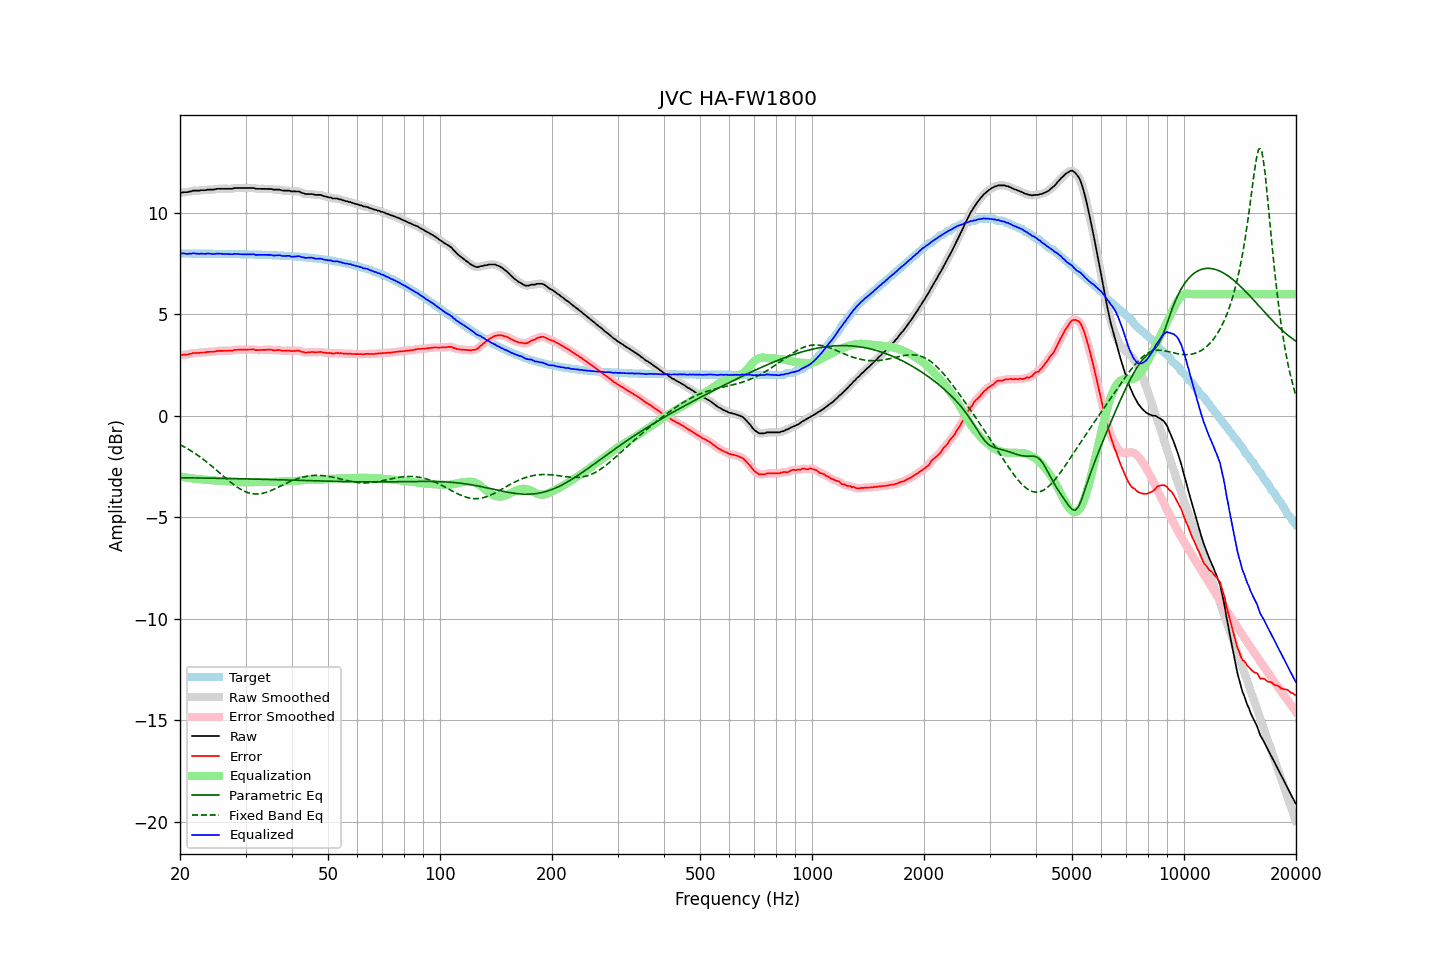

The file beside this chart, header and first rows:
frequency, raw, error, smoothed, error_smoothed, equalization, parametric_eq, fixed_band_eq, equalized_raw, equalized_smoothed, target
20.00, 10.99, 2.99, 11.00, 2.99, -2.98, -3.04, -1.41, 8.01, 8.01, 8.00
20.20, 11.00, 3.00, 11.00, 3.00, -3.00, -3.04, -1.45, 8.01, 8.01, 8.00
20.40, 11.02, 3.02, 11.01, 3.01, -3.01, -3.05, -1.49, 8.01, 8.00, 8.00
20.61, 11.02, 3.02, 11.02, 3.02, -3.02, -3.05, -1.54, 8.00, 8.00, 8.00
20.81, 11.02, 3.02, 11.03, 3.03, -3.04, -3.05, -1.58, 7.99, 7.99, 8.00
21.02, 11.03, 3.03, 11.04, 3.03, -3.05, -3.05, -1.63, 7.98, 7.99, 8.00
21.23, 11.06, 3.06, 11.05, 3.05, -3.06, -3.05, -1.68, 8.00, 7.99, 8.00
21.44, 11.06, 3.06, 11.08, 3.07, -3.07, -3.05, -1.73, 7.99, 8.01, 8.00
21.66, 11.10, 3.10, 11.09, 3.09, -3.08, -3.05, -1.78, 8.02, 8.01, 8.00
21.87, 11.10, 3.10, 11.10, 3.10, -3.09, -3.05, -1.83, 8.01, 8.01, 8.00
22.09, 11.10, 3.10, 11.10, 3.11, -3.10, -3.05, -1.88, 8.00, 8.00, 8.00
22.31, 11.10, 3.10, 11.10, 3.11, -3.11, -3.06, -1.94, 7.99, 7.99, 8.00
22.54, 11.10, 3.10, 11.11, 3.11, -3.12, -3.06, -1.99, 7.99, 7.99, 8.00
22.76, 11.12, 3.13, 11.12, 3.12, -3.12, -3.06, -2.05, 8.00, 7.99, 8.00
22.99, 11.12, 3.13, 11.12, 3.12, -3.13, -3.06, -2.11, 8.00, 7.99, 8.00
23.22, 11.12, 3.13, 11.13, 3.13, -3.13, -3.06, -2.17, 7.99, 7.99, 8.00
23.45, 11.12, 3.13, 11.13, 3.14, -3.14, -3.06, -2.23, 7.99, 8.00, 7.99
23.69, 11.15, 3.16, 11.14, 3.15, -3.14, -3.06, -2.29, 8.01, 8.00, 7.99
23.92, 11.15, 3.16, 11.15, 3.16, -3.15, -3.06, -2.36, 8.00, 8.00, 7.99
24.16, 11.15, 3.16, 11.15, 3.16, -3.16, -3.07, -2.42, 7.99, 7.99, 7.99
24.40, 11.15, 3.16, 11.15, 3.16, -3.17, -3.07, -2.49, 7.98, 7.98, 7.99
24.65, 11.15, 3.16, 11.16, 3.17, -3.18, -3.07, -2.56, 7.98, 7.98, 7.99
24.89, 11.17, 3.18, 11.17, 3.18, -3.18, -3.07, -2.62, 7.99, 7.99, 7.99
25.14, 11.19, 3.20, 11.18, 3.20, -3.19, -3.07, -2.69, 8.00, 7.99, 7.99
25.39, 11.19, 3.20, 11.19, 3.21, -3.20, -3.07, -2.76, 8.00, 8.00, 7.99
25.65, 11.19, 3.21, 11.19, 3.21, -3.20, -3.07, -2.83, 7.99, 7.99, 7.99
25.91, 11.19, 3.21, 11.19, 3.21, -3.21, -3.08, -2.90, 7.99, 7.99, 7.99
26.16, 11.19, 3.21, 11.19, 3.21, -3.21, -3.08, -2.97, 7.98, 7.98, 7.98
26.43, 11.19, 3.21, 11.19, 3.21, -3.21, -3.08, -3.04, 7.98, 7.98, 7.98
26.69, 11.19, 3.21, 11.19, 3.21, -3.21, -3.08, -3.10, 7.98, 7.98, 7.98
26.96, 11.19, 3.21, 11.19, 3.21, -3.21, -3.08, -3.17, 7.98, 7.98, 7.98
27.23, 11.19, 3.21, 11.19, 3.21, -3.22, -3.08, -3.23, 7.97, 7.97, 7.98
27.50, 11.19, 3.21, 11.20, 3.22, -3.23, -3.08, -3.30, 7.97, 7.97, 7.98
27.77, 11.20, 3.23, 11.21, 3.23, -3.23, -3.09, -3.36, 7.97, 7.98, 7.98
28.05, 11.23, 3.26, 11.22, 3.25, -3.24, -3.09, -3.42, 7.99, 7.98, 7.98
28.33, 11.23, 3.26, 11.23, 3.26, -3.25, -3.09, -3.48, 7.98, 7.98, 7.97
28.62, 11.23, 3.26, 11.24, 3.26, -3.26, -3.09, -3.53, 7.98, 7.98, 7.97
28.90, 11.23, 3.26, 11.23, 3.26, -3.26, -3.09, -3.58, 7.97, 7.97, 7.97
29.19, 11.23, 3.26, 11.23, 3.26, -3.27, -3.10, -3.63, 7.97, 7.97, 7.97
29.48, 11.23, 3.26, 11.23, 3.26, -3.27, -3.10, -3.67, 7.96, 7.96, 7.97
29.78, 11.23, 3.27, 11.23, 3.27, -3.27, -3.10, -3.71, 7.96, 7.96, 7.97
30.08, 11.23, 3.27, 11.23, 3.27, -3.27, -3.10, -3.74, 7.96, 7.96, 7.96
30.38, 11.23, 3.27, 11.23, 3.27, -3.27, -3.10, -3.77, 7.96, 7.96, 7.96
30.68, 11.23, 3.27, 11.23, 3.27, -3.27, -3.10, -3.80, 7.96, 7.96, 7.96
30.99, 11.23, 3.27, 11.24, 3.28, -3.27, -3.11, -3.82, 7.96, 7.97, 7.96
31.30, 11.23, 3.28, 11.23, 3.27, -3.27, -3.11, -3.83, 7.97, 7.96, 7.96
31.61, 11.23, 3.28, 11.22, 3.27, -3.26, -3.11, -3.84, 7.97, 7.96, 7.95
31.93, 11.19, 3.24, 11.21, 3.25, -3.26, -3.11, -3.84, 7.93, 7.95, 7.95
32.24, 11.19, 3.24, 11.19, 3.25, -3.25, -3.11, -3.84, 7.94, 7.94, 7.95
32.57, 11.19, 3.25, 11.19, 3.24, -3.25, -3.12, -3.84, 7.94, 7.94, 7.95
32.89, 11.19, 3.25, 11.19, 3.25, -3.25, -3.12, -3.83, 7.94, 7.94, 7.94
33.22, 11.19, 3.25, 11.19, 3.25, -3.25, -3.12, -3.82, 7.94, 7.94, 7.94
33.55, 11.19, 3.25, 11.19, 3.25, -3.25, -3.12, -3.80, 7.94, 7.94, 7.94
33.89, 11.19, 3.26, 11.19, 3.26, -3.26, -3.12, -3.78, 7.94, 7.94, 7.94
34.23, 11.19, 3.26, 11.19, 3.26, -3.26, -3.13, -3.75, 7.94, 7.94, 7.93
34.57, 11.19, 3.26, 11.19, 3.27, -3.26, -3.13, -3.72, 7.94, 7.94, 7.93
34.92, 11.19, 3.27, 11.19, 3.26, -3.26, -3.13, -3.69, 7.94, 7.93, 7.93
35.27, 11.18, 3.26, 11.18, 3.25, -3.25, -3.13, -3.66, 7.93, 7.92, 7.92
35.62, 11.15, 3.23, 11.16, 3.24, -3.25, -3.14, -3.63, 7.90, 7.91, 7.92
35.97, 11.15, 3.24, 11.15, 3.24, -3.25, -3.14, -3.59, 7.91, 7.91, 7.92
... 635 more rows
